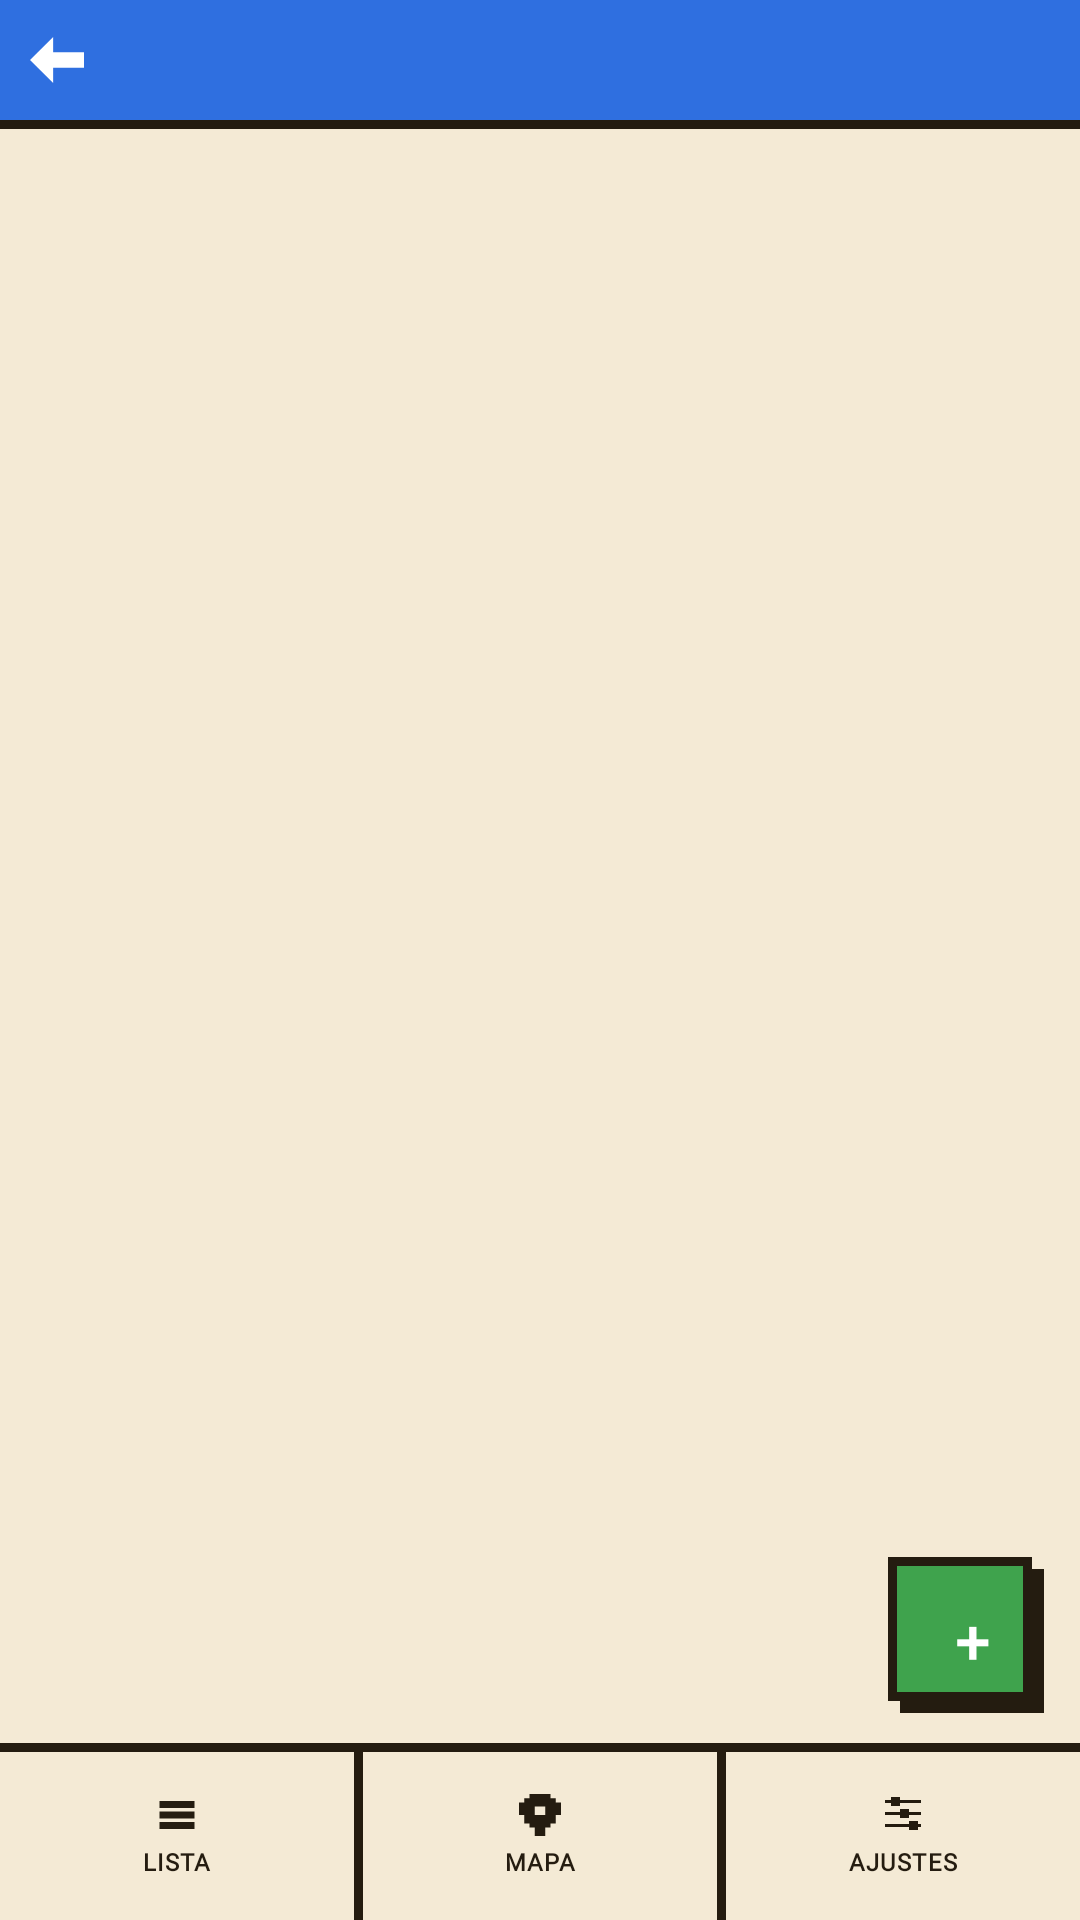

Write the Android layout XML for this screen, with the resource values it uses.
<!-- AndroidManifest.xml: application theme Theme.MisLugares -->
<!-- res/layout/activity_lista.xml -->
<?xml version="1.0" encoding="utf-8"?>
<LinearLayout xmlns:android="http://schemas.android.com/apk/res/android"
    android:layout_width="match_parent"
    android:layout_height="match_parent"
    android:orientation="vertical">

    <include layout="@layout/barra_pixel" />

    <FrameLayout
        android:layout_width="match_parent"
        android:layout_height="0dp"
        android:layout_weight="1">

        <FrameLayout
            android:id="@+id/contenedor_lista"
            android:layout_width="match_parent"
            android:layout_height="match_parent" />

        <TextView
            android:id="@+id/fab_agregar"
            android:layout_width="52dp"
            android:layout_height="52dp"
            android:layout_gravity="bottom|end"
            android:layout_marginEnd="12dp"
            android:layout_marginBottom="10dp"
            android:background="@drawable/boton_pixel_verde"
            android:clickable="true"
            android:focusable="true"
            android:contentDescription="@string/agregar_lugar"
            android:fontFamily="@font/silkscreen"
            android:gravity="center"
            android:text="+"
            android:textColor="@color/white"
            android:textSize="20sp"
            android:textStyle="bold" />

        
        <TextView
            android:id="@+id/fab_radio"
            android:layout_width="110dp"
            android:layout_height="52dp"
            android:layout_gravity="bottom|end"
            android:layout_marginEnd="12dp"
            android:layout_marginBottom="10dp"
            android:background="@drawable/boton_pixel_azul"
            android:clickable="true"
            android:focusable="true"
            android:contentDescription="@string/radio_busqueda_descripcion"
            android:fontFamily="@font/silkscreen"
            android:gravity="center"
            android:includeFontPadding="false"
            android:maxLines="1"
            android:textColor="@color/white"
            android:textSize="16sp"
            android:textStyle="bold"
            android:visibility="gone" />

    </FrameLayout>

    <include layout="@layout/barra_tabs" />

</LinearLayout>
<!-- res/layout/barra_pixel.xml (included above) -->
<?xml version="1.0" encoding="utf-8"?>
<LinearLayout xmlns:android="http://schemas.android.com/apk/res/android"
    android:layout_width="match_parent"
    android:layout_height="wrap_content"
    android:orientation="vertical">

    <LinearLayout
        android:id="@+id/barra_fondo"
        android:layout_width="match_parent"
        android:layout_height="40dp"
        android:orientation="horizontal"
        android:gravity="center_vertical"
        android:background="@color/pixel_azul"
        android:paddingStart="10dp"
        android:paddingEnd="10dp">

        <ImageView
            android:id="@+id/barra_atras"
            android:layout_width="18dp"
            android:layout_height="16dp"
            android:layout_marginEnd="10dp"
            android:contentDescription="@string/atras"
            android:src="@drawable/ic_flecha_atras" />

        <TextView
            android:id="@+id/barra_titulo"
            style="@style/TextoBarraTitulo"
            android:layout_width="0dp"
            android:layout_height="wrap_content"
            android:layout_weight="1" />

        
        <TextView
            android:id="@+id/barra_chip"
            style="@style/TextoEtiqueta"
            android:layout_width="wrap_content"
            android:layout_height="wrap_content"
            android:background="@drawable/etiqueta_amarilla"
            android:clickable="true"
            android:focusable="true"
            android:gravity="center"
            android:paddingStart="6dp"
            android:paddingEnd="6dp"
            android:paddingTop="4dp"
            android:paddingBottom="4dp"
            android:textColor="@color/pixel_tinta"
            android:visibility="gone" />

        
        <LinearLayout
            android:id="@+id/barra_idioma"
            android:layout_width="wrap_content"
            android:layout_height="26dp"
            android:background="@drawable/fondo_boton_idioma"
            android:clickable="true"
            android:focusable="true"
            android:gravity="center_vertical"
            android:orientation="horizontal"
            android:paddingStart="6dp"
            android:paddingEnd="5dp"
            android:visibility="gone">

            <ImageView
                android:layout_width="14dp"
                android:layout_height="14dp"
                android:importantForAccessibility="no"
                android:src="@drawable/ic_globo_pixel"
                android:tint="@color/pixel_fondo" />

            <TextView
                android:id="@+id/barra_idioma_texto"
                style="@style/TextoEtiqueta"
                android:layout_width="wrap_content"
                android:layout_height="wrap_content"
                android:layout_marginStart="5dp"
                android:textColor="@color/pixel_fondo" />

            <ImageView
                android:layout_width="8dp"
                android:layout_height="5dp"
                android:layout_marginStart="5dp"
                android:importantForAccessibility="no"
                android:src="@drawable/flecha_abajo_pixel"
                android:tint="@color/pixel_amarillo" />
        </LinearLayout>
    </LinearLayout>

    <View
        android:layout_width="match_parent"
        android:layout_height="3dp"
        android:background="@color/pixel_tinta" />

</LinearLayout>
<!-- res/layout/barra_tabs.xml (included above) -->
<?xml version="1.0" encoding="utf-8"?>
<LinearLayout xmlns:android="http://schemas.android.com/apk/res/android"
    android:layout_width="match_parent"
    android:layout_height="wrap_content"
    android:orientation="vertical">

    <View
        android:layout_width="match_parent"
        android:layout_height="3dp"
        android:background="@color/pixel_tinta" />

    <LinearLayout
        android:layout_width="match_parent"
        android:layout_height="56dp"
        android:orientation="horizontal"
        android:background="@color/pixel_fondo">

        <LinearLayout
            android:id="@+id/tab_lista"
            android:layout_width="0dp"
            android:layout_height="match_parent"
            android:layout_weight="1"
            android:orientation="vertical"
            android:gravity="center"
            android:background="@drawable/celda_tab"
            android:clickable="true"
            android:focusable="true">

            <ImageView
                android:layout_width="14dp"
                android:layout_height="14dp"
                android:duplicateParentState="true"
                android:importantForAccessibility="no"
                android:src="@drawable/ic_tab_lista"
                android:tint="@color/tab_contenido" />

            <TextView
                style="@style/TextoEtiqueta"
                android:layout_width="wrap_content"
                android:layout_height="wrap_content"
                android:layout_marginTop="3dp"
                android:duplicateParentState="true"
                android:text="@string/tab_lista"
                android:textColor="@color/tab_contenido" />
        </LinearLayout>

        <View
            android:layout_width="3dp"
            android:layout_height="match_parent"
            android:background="@color/pixel_tinta" />

        <LinearLayout
            android:id="@+id/tab_mapa"
            android:layout_width="0dp"
            android:layout_height="match_parent"
            android:layout_weight="1"
            android:orientation="vertical"
            android:gravity="center"
            android:background="@drawable/celda_tab"
            android:clickable="true"
            android:focusable="true">

            <ImageView
                android:layout_width="14dp"
                android:layout_height="14dp"
                android:duplicateParentState="true"
                android:importantForAccessibility="no"
                android:src="@drawable/ic_tab_mapa"
                android:tint="@color/tab_contenido" />

            <TextView
                style="@style/TextoEtiqueta"
                android:layout_width="wrap_content"
                android:layout_height="wrap_content"
                android:layout_marginTop="3dp"
                android:duplicateParentState="true"
                android:text="@string/tab_mapa"
                android:textColor="@color/tab_contenido" />
        </LinearLayout>

        <View
            android:layout_width="3dp"
            android:layout_height="match_parent"
            android:background="@color/pixel_tinta" />

        <LinearLayout
            android:id="@+id/tab_ajustes"
            android:layout_width="0dp"
            android:layout_height="match_parent"
            android:layout_weight="1"
            android:orientation="vertical"
            android:gravity="center"
            android:background="@drawable/celda_tab"
            android:clickable="true"
            android:focusable="true">

            <ImageView
                android:layout_width="14dp"
                android:layout_height="14dp"
                android:duplicateParentState="true"
                android:importantForAccessibility="no"
                android:scaleType="fitXY"
                android:src="@drawable/ic_ajustes_pixel"
                android:tint="@color/tab_contenido" />

            <TextView
                style="@style/TextoEtiqueta"
                android:layout_width="wrap_content"
                android:layout_height="wrap_content"
                android:layout_marginTop="3dp"
                android:duplicateParentState="true"
                android:text="@string/tab_ajustes"
                android:textColor="@color/tab_contenido" />
        </LinearLayout>
    </LinearLayout>
</LinearLayout>
<!-- resources referenced by this layout -->
<resources>
  <color name="pixel_amarillo">#F2B807</color>
  <color name="pixel_azul">#2F6FE0</color>
  <color name="pixel_fondo">#F4EAD5</color>
  <color name="pixel_tinta">#241C10</color>
  <color name="white">#FFFFFF</color>
  <!-- drawable etiqueta_amarilla (drawable) -->
  <?xml version="1.0" encoding="utf-8"?>
  <shape xmlns:android="http://schemas.android.com/apk/res/android"
      android:shape="rectangle">
      <solid android:color="@color/pixel_amarillo" />
      <stroke android:width="2dp" android:color="@color/pixel_tinta" />
      <corners android:radius="0dp" />
  </shape>
  <!-- drawable fondo_boton_idioma (drawable) -->
  <?xml version="1.0" encoding="utf-8"?>
  <shape xmlns:android="http://schemas.android.com/apk/res/android"
      android:shape="rectangle">
      <solid android:color="@android:color/transparent" />
      <stroke android:width="2dp" android:color="@color/pixel_tinta" />
      <corners android:radius="0dp" />
  </shape>
  <!-- drawable ic_ajustes_pixel (drawable) -->
  <?xml version="1.0" encoding="utf-8"?>
  <vector xmlns:android="http://schemas.android.com/apk/res/android"
      android:width="14dp"
      android:height="14dp"
      android:viewportWidth="14"
      android:viewportHeight="14">
      <path
          android:fillColor="@color/pixel_tinta"
          android:pathData="M1,2H13V3H1ZM3,1H6V4H3ZM1,6H13V7H1ZM6,5H9V8H6ZM1,10H13V11H1ZM9,9H12V12H9Z" />
  </vector>
  <!-- drawable ic_flecha_atras (drawable) -->
  <?xml version="1.0" encoding="utf-8"?>
  <vector xmlns:android="http://schemas.android.com/apk/res/android"
      android:width="14dp"
      android:height="12dp"
      android:viewportWidth="7"
      android:viewportHeight="6">
      <path
          android:fillColor="@android:color/white"
          android:pathData="M3,0 L3,2 L7,2 L7,4 L3,4 L3,6 L0,3 Z" />
  </vector>
  <!-- drawable ic_tab_lista (drawable) -->
  <?xml version="1.0" encoding="utf-8"?>
  <vector xmlns:android="http://schemas.android.com/apk/res/android"
      android:width="14dp"
      android:height="14dp"
      android:viewportWidth="12"
      android:viewportHeight="12">
      <path
          android:fillColor="@color/pixel_tinta"
          android:pathData="M1,2 L11,2 L11,4 L1,4 Z M1,5 L11,5 L11,7 L1,7 Z M1,8 L11,8 L11,10 L1,10 Z" />
  </vector>
  <string name="agregar_lugar">Agregar lugar</string>
  <string name="atras">Atrás</string>
  <string name="radio_busqueda_descripcion">Radio de búsqueda</string>
  <string name="tab_ajustes">AJUSTES</string>
  <string name="tab_lista">LISTA</string>
  <string name="tab_mapa">MAPA</string>
  <style name="TextoBarraTitulo" parent="BasePixelSilkscreen">
          <item name="android:textSize">13sp</item>
          <item name="android:textColor">@android:color/white</item>
          <item name="android:letterSpacing">0.08</item>
      </style>
  <style name="TextoEtiqueta" parent="BasePixelSilkscreen">
          <item name="android:textSize">8sp</item>
      </style>
  <style name="Theme.MisLugares" parent="Theme.AppCompat.Light.NoActionBar">
          <item name="colorPrimary">@color/pixel_azul</item>
          <item name="colorPrimaryDark">@color/pixel_tinta</item>
          <item name="colorAccent">@color/pixel_azul</item>
          <item name="android:windowBackground">@color/pixel_fondo</item>
          <item name="android:statusBarColor">@color/pixel_tinta</item>
          <item name="elevation">0dp</item>
      </style>
  <color name="pixel_verde">#3FA34D</color>
  <color name="pixel_tinta_suave">#6B5C44</color>
  <style name="BasePixelSilkscreen">
          <item name="android:fontFamily">@font/silkscreen</item>
          <item name="android:textStyle">bold</item>
          <item name="android:textAllCaps">true</item>
          <item name="android:letterSpacing">0.05</item>
          <item name="android:textColor">@color/pixel_tinta</item>
      </style>
</resources>
